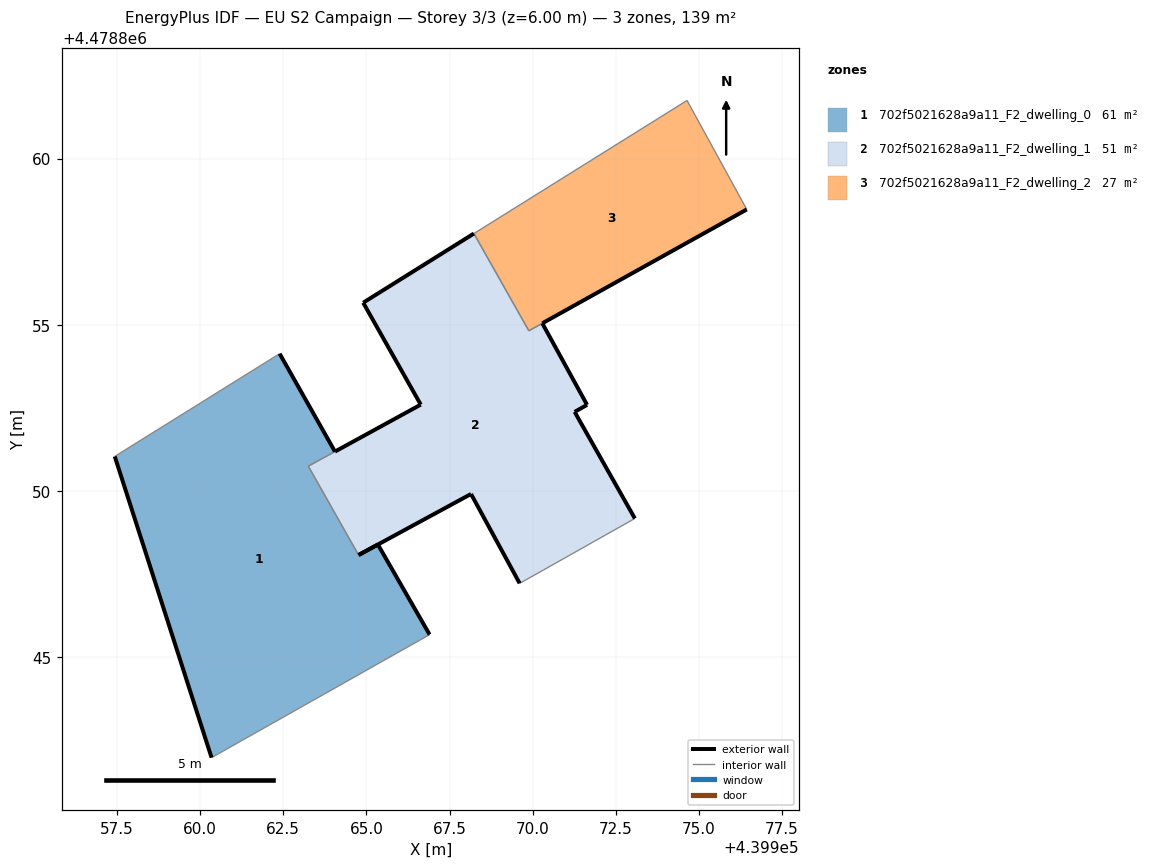
=== STOREY PLAN SPEC (per zone: floor XY polygon, exterior-wall plan segments, windows/doors) ===
zone 1: 702f5021628a9a11_F2_dwelling_0  (60.6 m²)
  floor: (439966.90, 4478845.68) (439965.34, 4478848.39) (439964.76, 4478848.08) (439963.25, 4478850.75) (439964.05, 4478851.19) (439962.39, 4478854.13) (439957.43, 4478851.04) (439960.34, 4478841.98)
  exterior wall: (439960.34, 4478841.98) – (439957.43, 4478851.04)  [9.5 m]
  exterior wall: (439962.39, 4478854.13) – (439964.05, 4478851.19)  [3.4 m]
  exterior wall: (439964.76, 4478848.08) – (439965.34, 4478848.39)  [0.7 m]
  exterior wall: (439965.34, 4478848.39) – (439966.90, 4478845.68)  [3.1 m]
  interior walls: 4
zone 2: 702f5021628a9a11_F2_dwelling_1  (51.5 m²)
  floor: (439973.08, 4478849.17) (439971.26, 4478852.38) (439971.64, 4478852.59) (439970.29, 4478855.04) (439969.89, 4478854.82) (439968.23, 4478857.75) (439964.90, 4478855.67) (439966.63, 4478852.60) (439964.06, 4478851.19) (439964.05, 4478851.19) (439963.25, 4478850.75) (439964.76, 4478848.08) (439968.15, 4478849.91) (439969.61, 4478847.22) (439970.33, 4478847.63)
  exterior wall: (439964.05, 4478851.19) – (439964.06, 4478851.19)  [0.0 m]
  exterior wall: (439964.06, 4478851.19) – (439966.63, 4478852.60)  [2.9 m]
  exterior wall: (439966.63, 4478852.60) – (439964.90, 4478855.67)  [3.5 m]
  exterior wall: (439964.90, 4478855.67) – (439968.23, 4478857.75)  [3.9 m]
  exterior wall: (439970.29, 4478855.04) – (439971.64, 4478852.59)  [2.8 m]
  exterior wall: (439971.64, 4478852.59) – (439971.26, 4478852.38)  [0.4 m]
  exterior wall: (439971.26, 4478852.38) – (439973.08, 4478849.17)  [3.7 m]
  exterior wall: (439969.61, 4478847.22) – (439968.15, 4478849.91)  [3.1 m]
  exterior wall: (439968.15, 4478849.91) – (439964.76, 4478848.08)  [3.8 m]
  interior walls: 6
zone 3: 702f5021628a9a11_F2_dwelling_2  (26.7 m²)
  floor: (439976.44, 4478858.47) (439974.64, 4478861.75) (439968.23, 4478857.75) (439969.89, 4478854.82) (439970.29, 4478855.04) (439970.29, 4478855.05)
  exterior wall: (439976.44, 4478858.47) – (439970.29, 4478855.05)  [7.0 m]
  exterior wall: (439970.29, 4478855.05) – (439970.29, 4478855.04)  [0.0 m]
  interior walls: 4

=== DERIVED (storey summary) ===
Building: EU S2 Campaign
Storey: 3 of 3  (floor level z = 6.00 m)
Storey gross floor area: 138.7 m²
Zones on this storey: 3
  - 702f5021628a9a11_F2_dwelling_0: floor 60.6 m²; exterior wall 16.7 m (50.1 m²); WWR 0.0%
  - 702f5021628a9a11_F2_dwelling_1: floor 51.5 m²; exterior wall 24.2 m (72.6 m²); WWR 0.0%
  - 702f5021628a9a11_F2_dwelling_2: floor 26.7 m²; exterior wall 7.0 m (21.1 m²); WWR 0.0%
Zone adjacency (shared interzone walls):
  - 702f5021628a9a11_F2_dwelling_0 ↔ 702f5021628a9a11_F2_dwelling_1
  - 702f5021628a9a11_F2_dwelling_1 ↔ 702f5021628a9a11_F2_dwelling_2